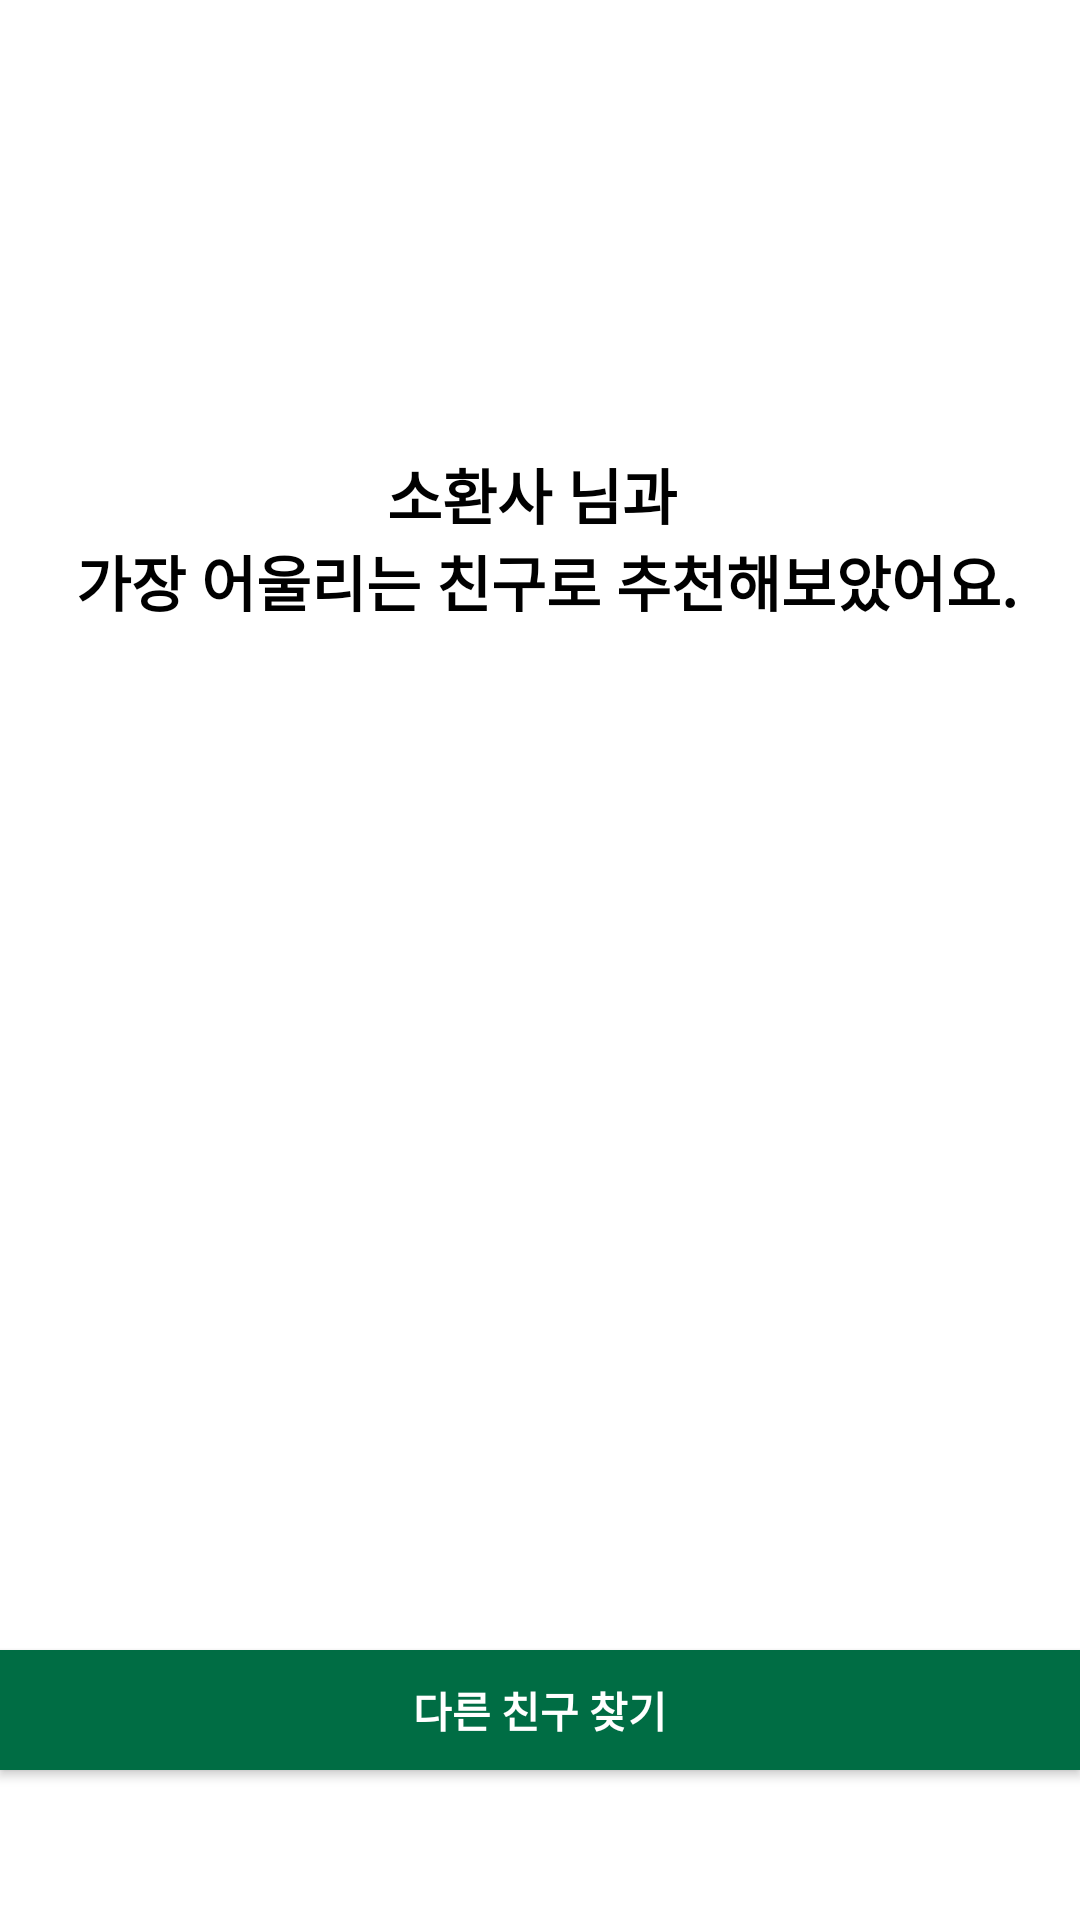

The Android layout XML behind this screen, and the referenced resources:
<!-- AndroidManifest.xml: application theme Theme.Team10 -->
<!-- res/layout/activity_matching.xml -->
<?xml version="1.0" encoding="utf-8"?>
<LinearLayout xmlns:android="http://schemas.android.com/apk/res/android"
    xmlns:app="http://schemas.android.com/apk/res-auto"
    xmlns:tools="http://schemas.android.com/tools"
    android:layout_width="match_parent"
    android:layout_height="match_parent"
    android:orientation="vertical"
    tools:context=".MatchingActivity">

    <LinearLayout
        android:orientation="vertical"
        android:layout_weight="1"
        android:layout_width="match_parent"
        android:layout_height="wrap_content">

        <TextView
            android:id="@+id/text"
            android:layout_width="wrap_content"
            android:layout_height="wrap_content"
            android:layout_marginTop="150dp"
            android:layout_gravity="center"
            android:text="@string/matching_result"
            android:textAlignment="center"
            android:textColor="@color/black"
            android:textSize="20dp"
            android:layout_marginBottom="30dp"
            android:textStyle="bold" />

        <ListView
            android:id="@+id/FriendListView"
            android:layout_width="match_parent"
            android:layout_height="312dp"
            android:layout_marginLeft="5dp"
            android:layout_marginRight="5dp"
            android:divider="#ffffff"
            android:dividerHeight="5dp"></ListView>

        <androidx.appcompat.widget.AppCompatButton
            android:layout_width="match_parent"
            android:layout_height="40dp"
            android:background="@color/green"
            android:text="@string/matching_re"
            android:textColor="@color/white"
            android:textStyle="bold" />
    </LinearLayout>
    <androidx.cardview.widget.CardView
        app:cardCornerRadius="10dp"
        android:layout_marginLeft="20dp"
        android:layout_marginRight="20dp"
        android:layout_width="match_parent"
        android:layout_height="wrap_content">

    </androidx.cardview.widget.CardView>
</LinearLayout>
<!-- resources referenced by this layout -->
<resources>
  <color name="black">#FF000000</color>
  <color name="green">#006D44</color>
  <color name="white">#FFFFFFFF</color>
  <string name="matching_re">다른 친구 찾기</string>
  <string name="matching_result">소환사 님과 \n 가장 어울리는 친구로 추천해보았어요.</string>
  <style name="Theme.Team10" parent="Theme.MaterialComponents.DayNight.NoActionBar">
          
          <item name="colorPrimary">@color/green</item>
          <item name="colorPrimaryVariant">@color/green</item>
          <item name="colorOnPrimary">@color/white</item>
          
  
          <item name="colorSecondary">@color/pink</item>
          <item name="colorSecondaryVariant">@color/teal_700</item>
          <item name="colorOnSecondary">@color/black</item>
          
          <item name="android:statusBarColor" tools:targetApi="l">?attr/colorPrimaryVariant</item>
          
      </style>
  <color name="pink">#E53C7F</color>
  <color name="teal_700">#FF018786</color>
</resources>
